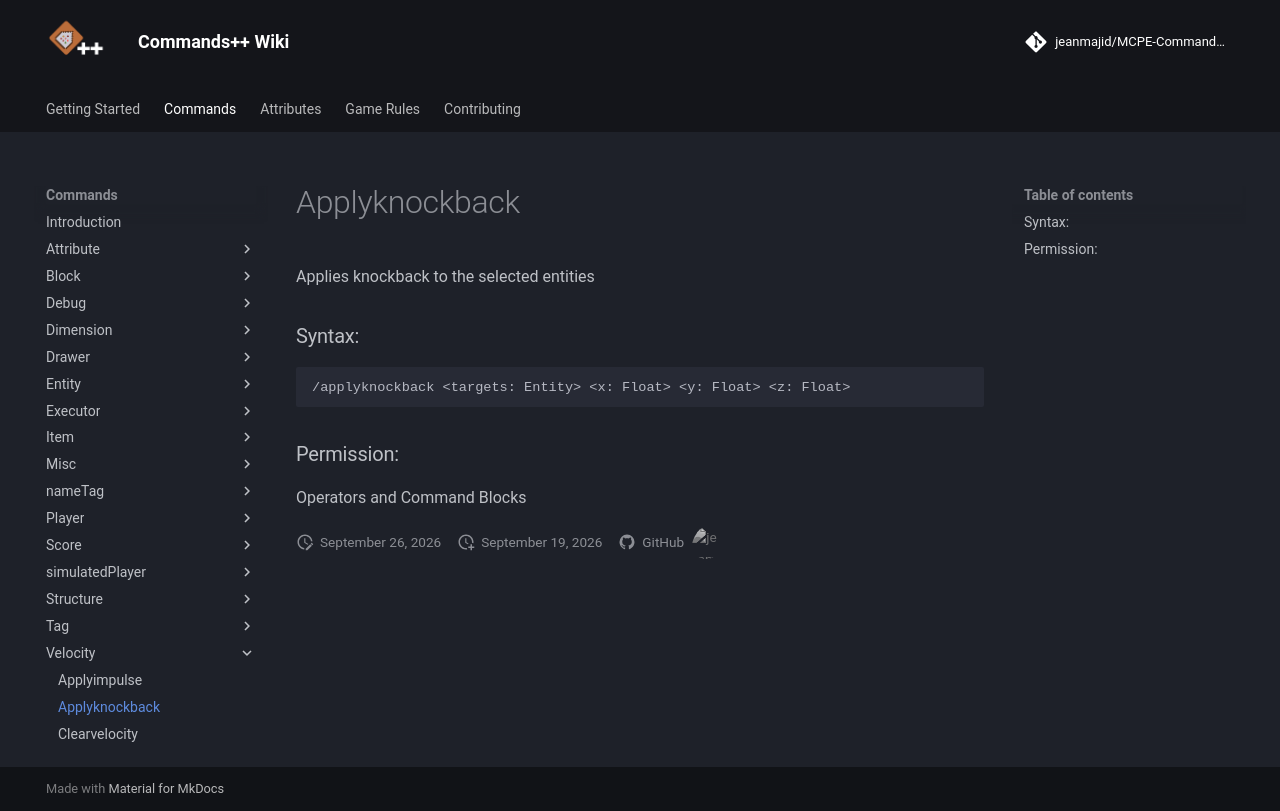

repository: jeanmajid/MCPE-Commands-plus-plus · page: commands/velocity/applyknockback/index.html · generator: mkdocs

<!-- AUTO GENERATED DO NOT TOUCH ANYTHING UNDERNEATH -->

Applies knockback to the selected entities

### Syntax:

```
/applyknockback <targets: Entity> <x: Float> <y: Float> <z: Float>
```

### Permission:

Operators and Command Blocks

<!-- AUTO GENERATED DO NOT TOUCH ANYTHING ABOVE -->
